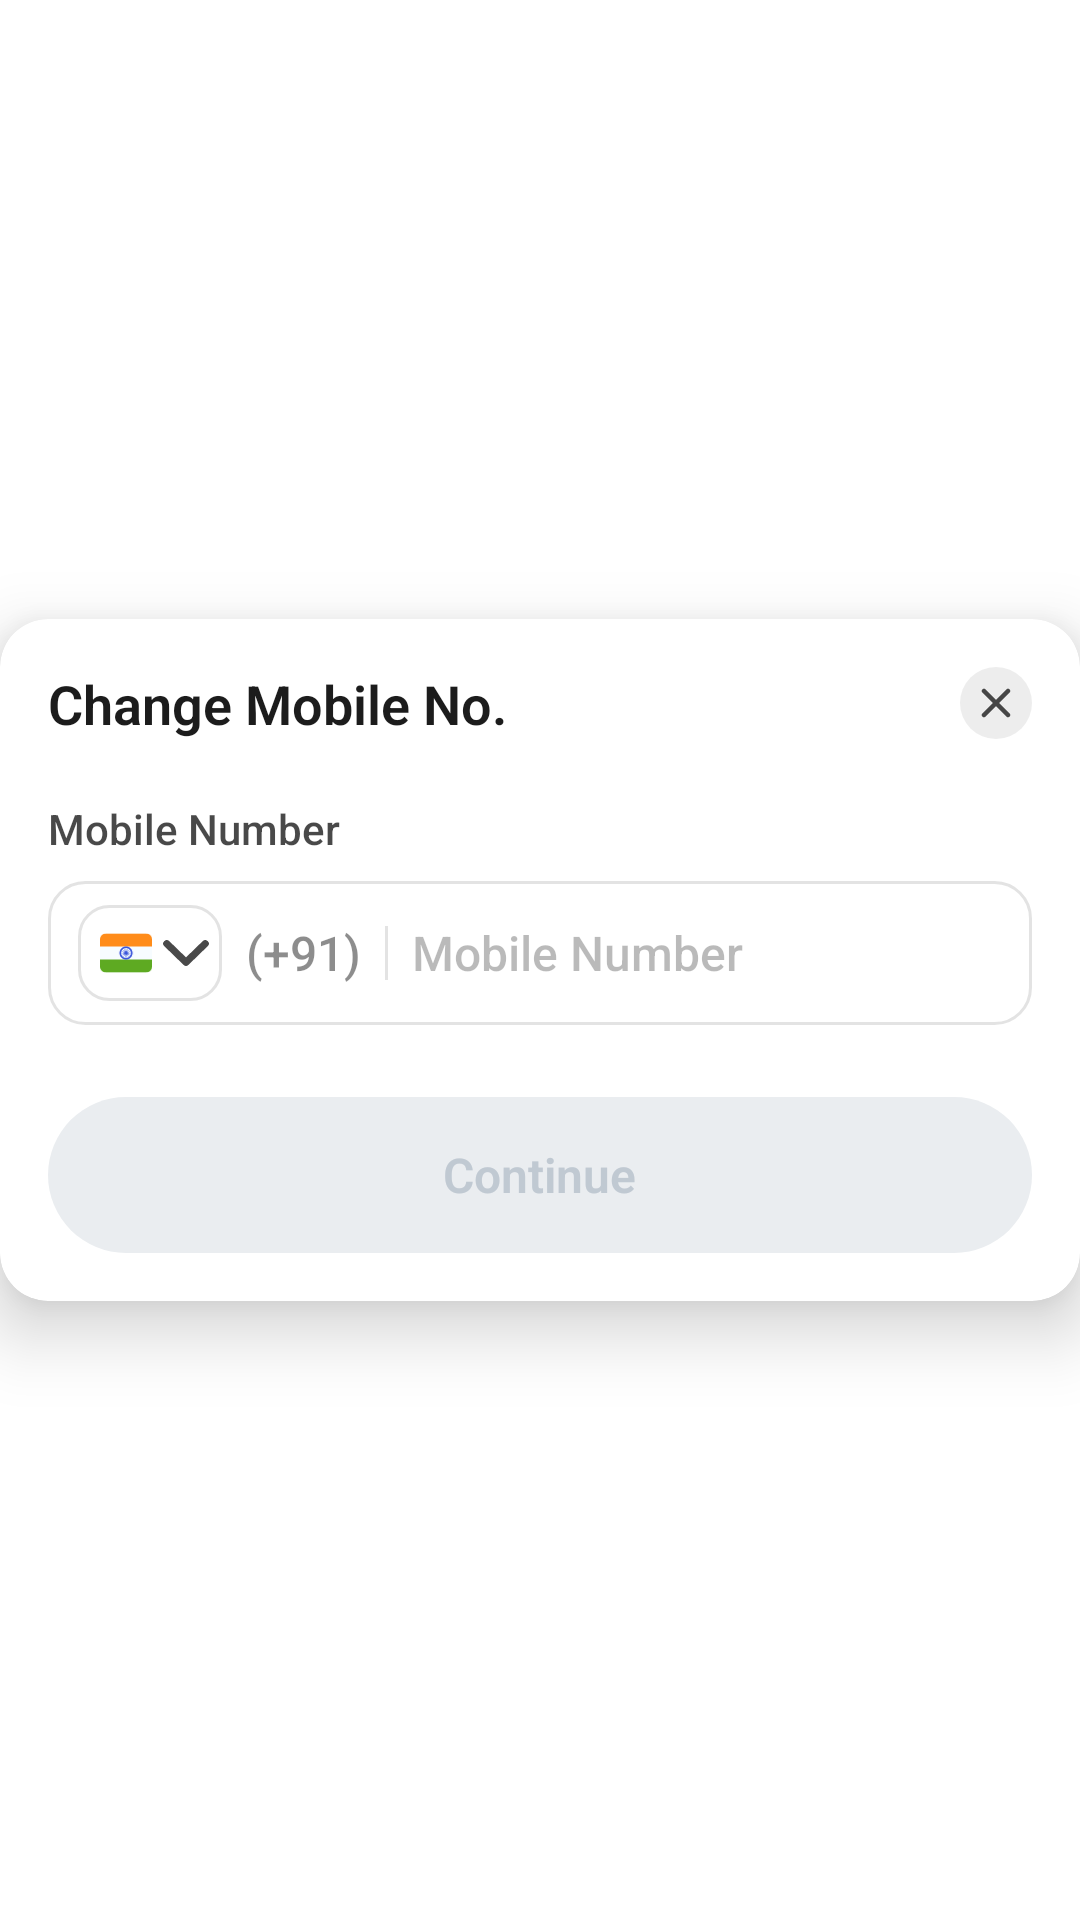

Produce the Android XML layout that renders to this screen, including the resource entries it uses.
<!-- AndroidManifest.xml: fallback theme Theme.MaterialComponents.DayNight.NoActionBar -->
<!-- res/layout/upi_icb_edit_mobile_dialog_layout.xml -->
<?xml version="1.0" encoding="utf-8"?>
<androidx.constraintlayout.widget.ConstraintLayout xmlns:android="http://schemas.android.com/apk/res/android"
    xmlns:app="http://schemas.android.com/apk/res-auto"
    android:layout_width="match_parent"
    android:layout_height="wrap_content">

    <androidx.cardview.widget.CardView
        android:layout_width="match_parent"
        android:layout_height="wrap_content"
        app:cardBackgroundColor="@color/white"
        app:cardCornerRadius="16dp"
        app:cardElevation="14dp"
        app:cardUseCompatPadding="false"
        app:layout_constraintBottom_toBottomOf="parent"
        app:layout_constraintEnd_toEndOf="parent"
        app:layout_constraintStart_toStartOf="parent"
        app:layout_constraintTop_toTopOf="parent">

        <LinearLayout
            android:layout_width="match_parent"
            android:layout_height="wrap_content"
            android:orientation="vertical"
            android:paddingStart="16dp"
            android:paddingTop="16dp"
            android:paddingEnd="16dp"
            android:paddingBottom="16dp">

            <LinearLayout
                android:layout_width="match_parent"
                android:layout_height="wrap_content"
                android:gravity="center_vertical"
                android:orientation="horizontal">

                <TextView
                    android:layout_width="0dp"
                    android:layout_height="wrap_content"
                    android:layout_weight="1"
                    android:fontFamily="sans-serif-medium"
                    android:text="@string/upi_icb_edit_mobile_title"
                    android:textColor="@color/black_text"
                    android:textFontWeight="600"
                    android:textSize="18sp" />

                <ImageView
                    android:id="@+id/icb_edit_mobile_close_icon"
                    android:layout_width="24dp"
                    android:layout_height="24dp"
                    android:background="@drawable/upi_icb_close_bg"
                    android:padding="7dp"
                    android:src="@drawable/ic_cancel_close"
                    app:tint="@color/black_text_80" />

            </LinearLayout>

            <TextView
                android:layout_width="wrap_content"
                android:layout_height="wrap_content"
                android:layout_marginTop="20dp"
                android:fontFamily="sans-serif-medium"
                android:text="@string/mobile_number"
                android:textColor="@color/black_text_80"
                android:textFontWeight="500"
                android:textSize="14sp" />

            <LinearLayout
                android:layout_width="match_parent"
                android:layout_height="48dp"
                android:layout_marginTop="8dp"
                android:background="@drawable/input_field_border"
                android:gravity="center_vertical"
                android:orientation="horizontal"
                android:paddingStart="10dp"
                android:paddingEnd="10dp">

                <LinearLayout
                    android:layout_width="wrap_content"
                    android:layout_height="32dp"
                    android:background="@drawable/upi_savings_zone_logo_chip_bg"
                    android:gravity="center_vertical"
                    android:orientation="horizontal"
                    android:paddingStart="6dp"
                    android:paddingEnd="4dp">

                    <ImageView
                        android:layout_width="20dp"
                        android:layout_height="14dp"
                        android:importantForAccessibility="no"
                        android:src="@drawable/ic_india_flag" />

                    <ImageView
                        android:layout_width="16dp"
                        android:layout_height="16dp"
                        android:layout_marginStart="2dp"
                        android:importantForAccessibility="no"
                        android:src="@drawable/ic_chevron_bottom"
                        app:tint="@color/black_text_80" />

                </LinearLayout>

                <TextView
                    android:layout_width="wrap_content"
                    android:layout_height="wrap_content"
                    android:layout_marginStart="8dp"
                    android:fontFamily="sans-serif-medium"
                    android:text="@string/_91"
                    android:textColor="@color/black_text_50"
                    android:textFontWeight="500"
                    android:textSize="16sp" />

                <View
                    android:layout_width="1dp"
                    android:layout_height="18dp"
                    android:layout_marginStart="8dp"
                    android:layout_marginEnd="8dp"
                    android:background="@color/black_text_12" />

                <EditText
                    android:id="@+id/icb_edit_mobile_number_input"
                    android:layout_width="0dp"
                    android:layout_height="wrap_content"
                    android:layout_weight="1"
                    android:autofillHints="phone"
                    android:background="@null"
                    android:fontFamily="sans-serif-medium"
                    android:hint="@string/mobile_number"
                    android:inputType="number"
                    android:maxLines="1"
                    android:textColor="@color/black_text_80"
                    android:textColorHint="@color/black_text_30"
                    android:textFontWeight="500"
                    android:textSize="16sp" />

            </LinearLayout>

            <LinearLayout
                android:id="@+id/icb_edit_mobile_continue_cta"
                android:layout_width="match_parent"
                android:layout_height="52dp"
                android:layout_marginTop="24dp"
                android:background="@drawable/upi_icb_status_cta_disabled_bg"
                android:gravity="center"
                android:orientation="horizontal"
                android:paddingStart="16dp"
                android:paddingEnd="16dp">

                <TextView
                    android:id="@+id/icb_edit_mobile_continue_text"
                    android:layout_width="wrap_content"
                    android:layout_height="wrap_content"
                    android:fontFamily="sans-serif-medium"
                    android:text="@string/continue_text"
                    android:textColor="#C0C9D2"
                    android:textFontWeight="600"
                    android:textSize="16sp" />

            </LinearLayout>

        </LinearLayout>

    </androidx.cardview.widget.CardView>

</androidx.constraintlayout.widget.ConstraintLayout>
<!-- resources referenced by this layout -->
<resources>
  <color name="black_text">#1C1C1C</color>
  <color name="black_text_12">#1F1C1C1C</color>
  <color name="black_text_30">#4D1C1C1C</color>
  <color name="black_text_50">#801C1C1C</color>
  <color name="black_text_80">#CC1C1C1C</color>
  <color name="white">#FFFFFF</color>
  <!-- drawable ic_cancel_close (drawable) -->
  <vector xmlns:android="http://schemas.android.com/apk/res/android"
      android:width="10dp"
      android:height="10dp"
      android:viewportWidth="10"
      android:viewportHeight="10">
    <path
        android:pathData="M9,1L1,9"
        android:strokeLineJoin="round"
        android:strokeWidth="1.5"
        android:fillColor="#00000000"
        android:strokeColor="#ffffff"
        android:strokeLineCap="round"/>
    <path
        android:pathData="M9,9L1,1"
        android:strokeLineJoin="round"
        android:strokeWidth="1.5"
        android:fillColor="#00000000"
        android:strokeColor="#ffffff"
        android:strokeLineCap="round"/>
  </vector>
  <!-- drawable ic_chevron_bottom (drawable) -->
  <vector xmlns:android="http://schemas.android.com/apk/res/android"
      android:width="10dp"
      android:height="6dp"
      android:viewportWidth="10"
      android:viewportHeight="6">
    <path
        android:pathData="M1,1L5,5L9,1"
        android:strokeLineJoin="round"
        android:strokeWidth="1.5"
        android:fillColor="#00000000"
        android:strokeColor="#ffffff"
        android:strokeLineCap="round"/>
  </vector>
  <!-- drawable ic_india_flag: vector/xml drawable (drawable, 2177 chars, omitted) -->
  <!-- drawable input_field_border (drawable) -->
  <?xml version="1.0" encoding="UTF-8"?>
  <shape xmlns:android="http://schemas.android.com/apk/res/android">
      <corners android:radius="12dp" />
      <stroke
          android:width="1dp"
          android:color="@color/black_text_12" />
      <solid android:color="@color/white" />
  
  </shape>
  <!-- drawable upi_icb_close_bg (drawable) -->
  <?xml version="1.0" encoding="utf-8"?>
  <shape xmlns:android="http://schemas.android.com/apk/res/android"
      android:shape="oval">
      <solid android:color="@color/black_text_8" />
  </shape>
  <!-- drawable upi_icb_status_cta_disabled_bg (drawable) -->
  <?xml version="1.0" encoding="utf-8"?>
  <shape xmlns:android="http://schemas.android.com/apk/res/android"
      android:shape="rectangle">
      <corners android:radius="32dp" />
      <solid android:color="#EAEDF0" />
  </shape>
  <!-- drawable upi_savings_zone_logo_chip_bg (drawable) -->
  <?xml version="1.0" encoding="utf-8"?>
  <shape xmlns:android="http://schemas.android.com/apk/res/android"
      android:shape="rectangle">
      <solid android:color="@color/white" />
      <corners android:radius="10dp" />
      <stroke
          android:width="1dp"
          android:color="@color/black_text_12" />
  </shape>
  <string name="_91">(+91)</string>
  <string name="continue_text">Continue</string>
  <string name="mobile_number">Mobile Number</string>
  <string name="upi_icb_edit_mobile_title">Change Mobile No.</string>
  <color name="black_text_8">#141C1C1C</color>
</resources>
